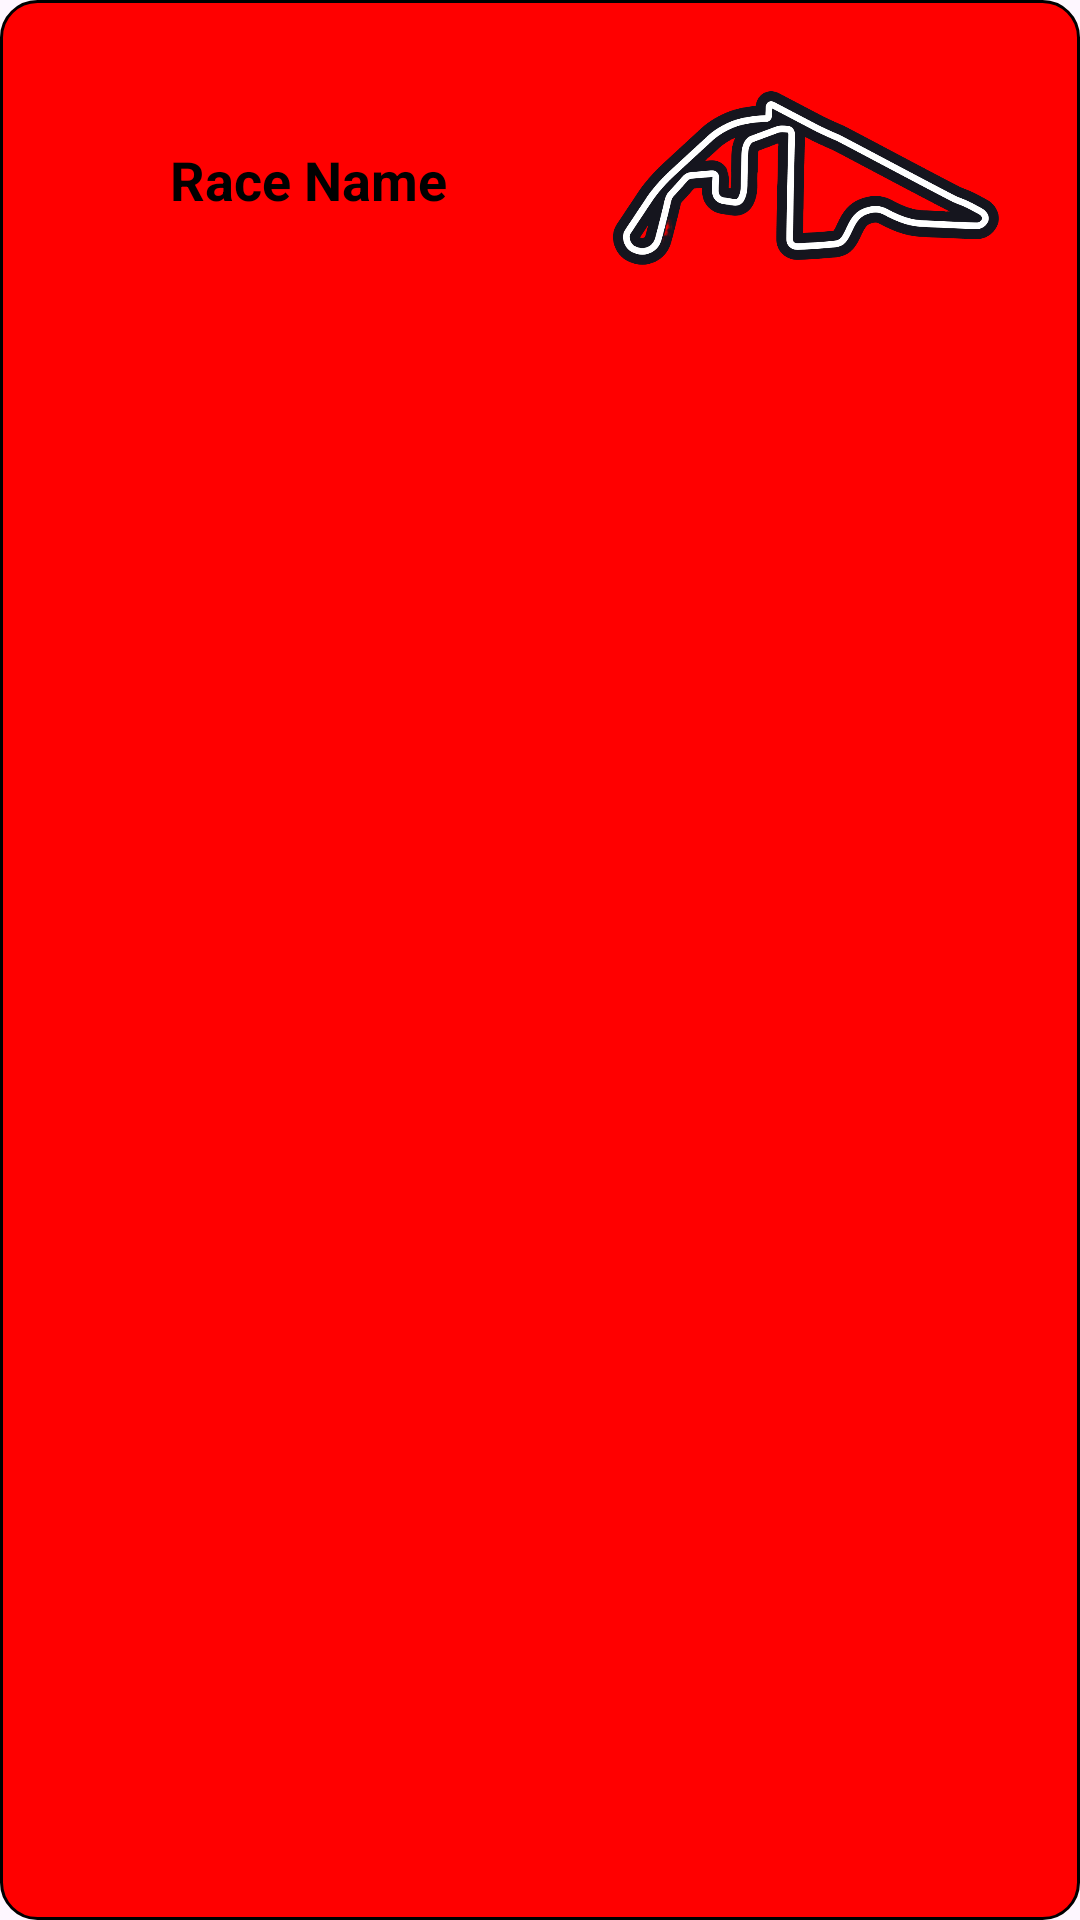

Layout XML and referenced resources for this Android screen:
<!-- AndroidManifest.xml: application theme Theme.WeAreF1 -->
<!-- res/layout/race_item.xml -->
<?xml version="1.0" encoding="utf-8"?>
<LinearLayout xmlns:android="http://schemas.android.com/apk/res/android"
    android:layout_width="match_parent"
    android:layout_height="wrap_content"
    android:orientation="vertical"
    android:padding="10dp"
    android:background="@drawable/rounded_list_item_background"
    android:layout_marginBottom="8dp">

    
    <LinearLayout
        android:layout_width="match_parent"
        android:layout_height="wrap_content"
        android:focusable="false"
        android:focusableInTouchMode="false"
        android:orientation="horizontal"
        android:gravity="center">

        <TextView
            android:focusable="false"
            android:focusableInTouchMode="false"
            android:id="@+id/raceName"
            android:layout_width="0dp"
            android:layout_height="wrap_content"
            android:layout_weight="4"
            android:text="Race Name"
            android:textSize="18sp"
            android:textColor="@android:color/black"
            android:gravity="center"
            android:textStyle="bold" />

        <ImageView
            android:id="@+id/raceIcon"
            android:focusable="false"
            android:focusableInTouchMode="false"
            android:layout_width="100dp"
            android:layout_height="100dp"
            android:layout_weight="1"
            android:src="@drawable/abu_dhabi_2024"
            android:layout_marginEnd="8dp" />
    </LinearLayout>

    
    <FrameLayout
        android:id="@+id/race_small_info"
        android:layout_width="match_parent"
        android:layout_height="wrap_content" />

</LinearLayout>
<!-- resources referenced by this layout -->
<resources>
  <!-- drawable abu_dhabi_2024: png bitmap (drawable, 78070 bytes) -->
  <!-- drawable rounded_list_item_background (drawable) -->
  <shape xmlns:android="http://schemas.android.com/apk/res/android">
      <solid android:color="@color/red" />
      <corners android:radius="12dp" />
      <stroke android:width="1dp" android:color="@color/black" />
  </shape>
  <style name="Theme.WeAreF1" parent="Base.Theme.WeAreF1" />
  <color name="red">#FF0000</color>
  <color name="black">#FF000000</color>
  <style name="Base.Theme.WeAreF1" parent="Theme.Material3.DayNight.NoActionBar">
          
          
      </style>
</resources>
